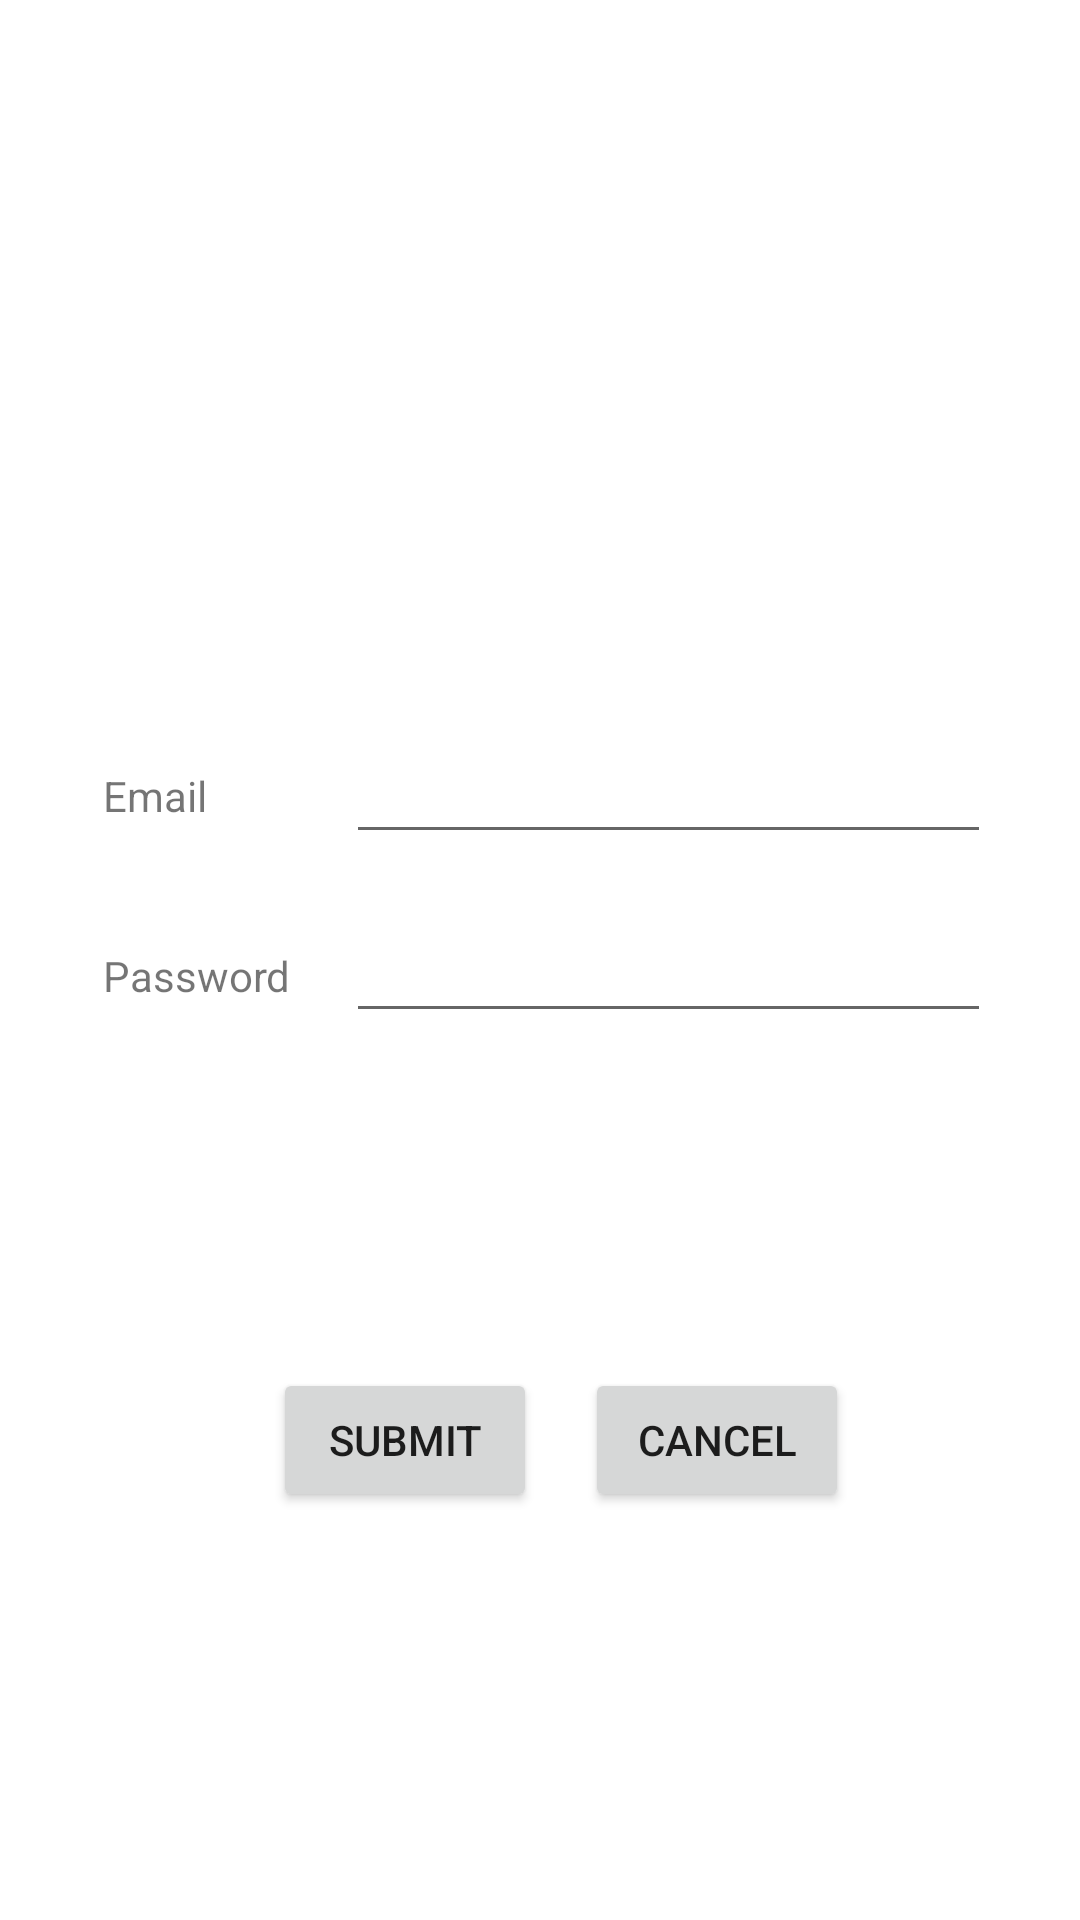

The Android layout XML behind this screen, and the referenced resources:
<!-- AndroidManifest.xml: application theme AppMaterialTheme -->
<!-- res/layout/activity_login.xml -->
<?xml version="1.0" encoding="utf-8"?>
<androidx.constraintlayout.widget.ConstraintLayout

    xmlns:android="http://schemas.android.com/apk/res/android"
    xmlns:app="http://schemas.android.com/apk/res-auto"
    xmlns:tools="http://schemas.android.com/tools"
    android:layout_width="match_parent"
    android:layout_height="match_parent"
    tools:context="com.spatially.spatially_android.login">

    <TextView
        android:id="@+id/txtFenceName"
        android:layout_width="105dp"
        android:layout_height="36dp"
        android:layout_marginStart="8dp"
        android:layout_marginLeft="8dp"
        android:layout_marginTop="8dp"
        android:layout_marginEnd="8dp"
        android:layout_marginRight="8dp"
        android:layout_marginBottom="8dp"
        android:gravity="start|center_vertical"
        android:text="Email"
        android:textAlignment="gravity"
        app:layout_constraintBottom_toBottomOf="parent"
        app:layout_constraintEnd_toEndOf="parent"
        app:layout_constraintHorizontal_bias="0.11"
        app:layout_constraintStart_toStartOf="parent"
        app:layout_constraintTop_toTopOf="parent"
        app:layout_constraintVertical_bias="0.407" />

    <EditText
        android:id="@+id/editEmail"
        android:layout_width="215dp"
        android:layout_height="50dp"
        android:layout_marginStart="8dp"
        android:layout_marginLeft="8dp"
        android:layout_marginTop="8dp"
        android:layout_marginEnd="8dp"
        android:layout_marginRight="8dp"
        android:layout_marginBottom="8dp"
        android:ems="10"
        android:gravity="center_vertical|start"
        android:maxLines="1"
        android:inputType="textEmailAddress"
        app:layout_constraintBottom_toBottomOf="parent"
        app:layout_constraintEnd_toEndOf="parent"
        app:layout_constraintHorizontal_bias="0.833"
        app:layout_constraintStart_toStartOf="parent"
        app:layout_constraintTop_toTopOf="parent"
        app:layout_constraintVertical_bias="0.395" />

    <EditText
        android:id="@+id/editPassword"
        android:layout_width="215dp"
        android:layout_height="50dp"
        android:layout_marginStart="8dp"
        android:layout_marginLeft="8dp"
        android:layout_marginTop="8dp"
        android:layout_marginEnd="8dp"
        android:layout_marginRight="8dp"
        android:layout_marginBottom="8dp"
        android:ems="10"
        android:maxLines="1"
        android:gravity="center_vertical|start"
        android:inputType="textPassword"
        app:layout_constraintBottom_toBottomOf="parent"
        app:layout_constraintEnd_toEndOf="parent"
        app:layout_constraintHorizontal_bias="0.833"
        app:layout_constraintStart_toStartOf="parent"
        app:layout_constraintTop_toTopOf="parent"
        app:layout_constraintVertical_bias="0.499" />


    <TextView
        android:id="@+id/txtPassword"
        android:layout_width="105dp"
        android:layout_height="36dp"
        android:layout_marginStart="8dp"
        android:layout_marginLeft="8dp"
        android:layout_marginTop="8dp"
        android:layout_marginEnd="8dp"
        android:layout_marginRight="8dp"
        android:layout_marginBottom="8dp"
        android:gravity="start|center_vertical"
        android:text="Password"
        android:textAlignment="gravity"
        app:layout_constraintBottom_toBottomOf="parent"
        app:layout_constraintEnd_toEndOf="parent"
        app:layout_constraintHorizontal_bias="0.11"
        app:layout_constraintStart_toStartOf="parent"
        app:layout_constraintTop_toTopOf="parent"
        app:layout_constraintVertical_bias="0.509" />

    <RelativeLayout
        android:layout_width="wrap_content"
        android:layout_height="wrap_content"
        android:layout_marginTop="111dp"
        android:layout_marginBottom="128dp"
        app:layout_constraintBottom_toBottomOf="parent"
        app:layout_constraintEnd_toEndOf="parent"
        app:layout_constraintHorizontal_bias="0.546"
        app:layout_constraintStart_toStartOf="parent"
        app:layout_constraintTop_toBottomOf="@+id/editPort"
        app:layout_constraintVertical_bias="0.012">

        <Button
            android:id="@+id/btnSubmit"
            android:layout_width="wrap_content"
            android:layout_height="wrap_content"
            android:layout_marginStart="8dp"
            android:layout_marginTop="8dp"
            android:layout_marginEnd="8dp"
            android:layout_marginBottom="8dp"
            android:text="Submit"
            app:layout_constraintBottom_toBottomOf="parent"
            app:layout_constraintEnd_toStartOf="@id/btnCancel"
            app:layout_constraintHorizontal_bias="0.5"
            app:layout_constraintStart_toStartOf="parent"
            app:layout_constraintTop_toTopOf="parent"
            app:layout_constraintVertical_bias="0.74" />

        <Button
            android:id="@+id/btnCancel"
            android:layout_width="wrap_content"
            android:layout_height="wrap_content"
            android:layout_marginStart="8dp"
            android:layout_marginTop="8dp"
            android:layout_marginEnd="8dp"
            android:layout_marginBottom="8dp"
            android:layout_toEndOf="@id/btnSubmit"
            android:text="Cancel"
            app:layout_constraintBottom_toBottomOf="parent"
            app:layout_constraintEnd_toEndOf="parent"
            app:layout_constraintHorizontal_bias="0.5"
            app:layout_constraintTop_toTopOf="parent"
            app:layout_constraintVertical_bias="0.74" />

    </RelativeLayout>


</androidx.constraintlayout.widget.ConstraintLayout>
<!-- resources referenced by this layout -->
<resources>
  <style name="AppMaterialTheme" parent="Theme.MaterialComponents.Light">
          
          <item name="colorPrimary">@color/colorPrimary</item>
          <item name="colorPrimaryDark">@color/colorPrimaryDark</item>
          <item name="colorAccent">@color/colorAccent</item>    </style>
  <color name="colorPrimary">#009688</color>
  <color name="colorPrimaryDark">#009688</color>
  <color name="colorAccent">#009688</color>
</resources>
